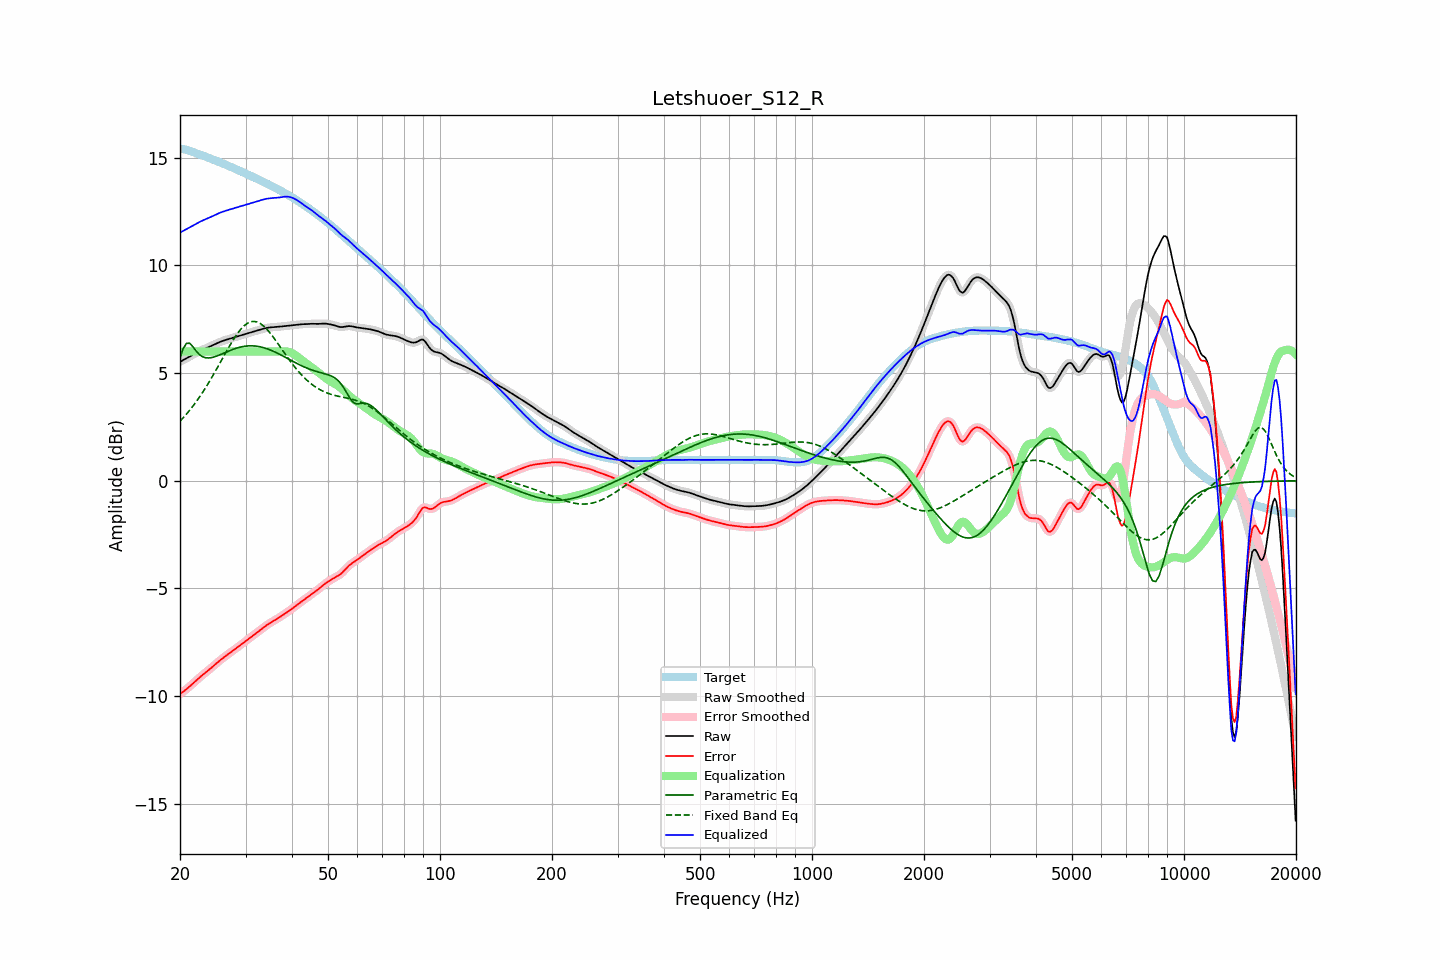

The file beside this chart, header and first rows:
frequency, raw, error, smoothed, error_smoothed, equalization, parametric_eq, fixed_band_eq, equalized_raw, equalized_smoothed, target
20.00, 5.52, -9.90, 5.52, -9.90, 6.00, 5.72, 2.76, 11.52, 11.52, 15.42
20.20, 5.56, -9.85, 5.56, -9.85, 6.00, 5.93, 2.84, 11.56, 11.56, 15.41
20.40, 5.61, -9.80, 5.61, -9.80, 6.00, 6.14, 2.92, 11.61, 11.61, 15.40
20.61, 5.65, -9.74, 5.65, -9.74, 6.00, 6.26, 3.01, 11.65, 11.65, 15.39
20.81, 5.69, -9.68, 5.69, -9.68, 6.00, 6.38, 3.09, 11.69, 11.69, 15.37
21.02, 5.73, -9.62, 5.73, -9.62, 6.00, 6.38, 3.18, 11.73, 11.73, 15.34
21.23, 5.77, -9.55, 5.77, -9.55, 6.00, 6.39, 3.27, 11.77, 11.77, 15.32
21.44, 5.81, -9.49, 5.81, -9.49, 6.00, 6.31, 3.37, 11.81, 11.81, 15.29
21.66, 5.85, -9.42, 5.85, -9.42, 6.00, 6.23, 3.46, 11.85, 11.85, 15.27
21.87, 5.89, -9.35, 5.89, -9.35, 6.00, 6.13, 3.56, 11.89, 11.89, 15.24
22.09, 5.93, -9.28, 5.93, -9.28, 6.00, 6.03, 3.66, 11.93, 11.93, 15.22
22.31, 5.97, -9.22, 5.97, -9.22, 6.00, 5.95, 3.77, 11.97, 11.97, 15.19
22.54, 6.01, -9.15, 6.01, -9.15, 6.00, 5.86, 3.87, 12.01, 12.01, 15.16
22.76, 6.05, -9.09, 6.05, -9.09, 6.00, 5.81, 3.98, 12.05, 12.05, 15.14
22.99, 6.08, -9.02, 6.08, -9.02, 6.00, 5.76, 4.10, 12.08, 12.08, 15.11
23.22, 6.12, -8.96, 6.12, -8.96, 6.00, 5.73, 4.21, 12.12, 12.12, 15.08
23.45, 6.15, -8.90, 6.15, -8.90, 6.00, 5.71, 4.33, 12.15, 12.15, 15.05
23.69, 6.18, -8.84, 6.18, -8.84, 6.00, 5.71, 4.45, 12.18, 12.18, 15.02
23.92, 6.21, -8.78, 6.21, -8.78, 6.00, 5.70, 4.57, 12.21, 12.21, 14.99
24.16, 6.24, -8.72, 6.24, -8.72, 6.00, 5.71, 4.70, 12.24, 12.24, 14.97
24.40, 6.28, -8.66, 6.28, -8.66, 6.00, 5.73, 4.82, 12.28, 12.28, 14.94
24.65, 6.31, -8.59, 6.31, -8.59, 6.00, 5.75, 4.95, 12.31, 12.31, 14.91
24.89, 6.35, -8.53, 6.35, -8.53, 6.00, 5.77, 5.08, 12.35, 12.35, 14.88
25.14, 6.38, -8.46, 6.38, -8.46, 6.00, 5.80, 5.22, 12.38, 12.38, 14.85
25.39, 6.42, -8.40, 6.42, -8.40, 6.00, 5.82, 5.35, 12.42, 12.42, 14.82
25.65, 6.45, -8.34, 6.45, -8.34, 6.00, 5.85, 5.49, 12.45, 12.45, 14.79
25.91, 6.48, -8.28, 6.48, -8.28, 6.00, 5.89, 5.62, 12.48, 12.48, 14.76
26.16, 6.51, -8.22, 6.51, -8.22, 6.00, 5.92, 5.75, 12.51, 12.51, 14.73
26.43, 6.53, -8.16, 6.53, -8.16, 6.00, 5.95, 5.89, 12.53, 12.53, 14.69
26.69, 6.55, -8.11, 6.55, -8.11, 6.00, 5.98, 6.02, 12.55, 12.55, 14.66
26.96, 6.58, -8.05, 6.58, -8.05, 6.00, 6.02, 6.15, 12.58, 12.58, 14.63
27.23, 6.60, -8.00, 6.60, -8.00, 6.00, 6.05, 6.28, 12.60, 12.60, 14.60
27.50, 6.62, -7.95, 6.62, -7.95, 6.00, 6.08, 6.41, 12.62, 12.62, 14.57
27.77, 6.64, -7.89, 6.64, -7.89, 6.00, 6.10, 6.53, 12.64, 12.64, 14.53
28.05, 6.67, -7.83, 6.66, -7.83, 6.00, 6.13, 6.65, 12.67, 12.66, 14.50
28.33, 6.69, -7.78, 6.69, -7.78, 6.00, 6.15, 6.76, 12.69, 12.69, 14.47
28.62, 6.71, -7.72, 6.71, -7.72, 6.00, 6.18, 6.86, 12.71, 12.71, 14.43
28.90, 6.73, -7.67, 6.73, -7.67, 6.00, 6.20, 6.96, 12.73, 12.73, 14.40
29.19, 6.75, -7.61, 6.75, -7.61, 6.00, 6.22, 7.05, 12.75, 12.75, 14.37
29.48, 6.78, -7.56, 6.78, -7.56, 6.00, 6.23, 7.13, 12.78, 12.78, 14.33
29.78, 6.80, -7.50, 6.80, -7.50, 6.00, 6.24, 7.21, 12.80, 12.80, 14.30
30.08, 6.82, -7.44, 6.82, -7.44, 6.00, 6.25, 7.26, 12.82, 12.82, 14.26
30.38, 6.84, -7.39, 6.84, -7.39, 6.00, 6.26, 7.32, 12.84, 12.84, 14.23
30.68, 6.87, -7.33, 6.87, -7.33, 6.00, 6.27, 7.35, 12.87, 12.87, 14.20
30.99, 6.89, -7.27, 6.89, -7.27, 6.00, 6.27, 7.38, 12.89, 12.89, 14.16
31.30, 6.91, -7.21, 6.91, -7.21, 6.00, 6.27, 7.39, 12.91, 12.91, 14.13
31.61, 6.94, -7.16, 6.94, -7.16, 6.00, 6.26, 7.40, 12.94, 12.94, 14.09
31.93, 6.96, -7.10, 6.96, -7.10, 6.00, 6.26, 7.39, 12.96, 12.96, 14.06
32.24, 6.98, -7.04, 6.98, -7.04, 6.00, 6.25, 7.37, 12.98, 12.98, 14.02
32.57, 7.00, -6.99, 7.00, -6.99, 6.00, 6.23, 7.34, 13.00, 13.00, 13.99
32.89, 7.02, -6.93, 7.02, -6.93, 6.00, 6.22, 7.30, 13.02, 13.02, 13.95
33.22, 7.04, -6.87, 7.04, -6.87, 6.00, 6.20, 7.25, 13.04, 13.04, 13.91
33.55, 7.07, -6.81, 7.07, -6.81, 6.00, 6.18, 7.19, 13.07, 13.07, 13.88
33.89, 7.08, -6.76, 7.08, -6.76, 6.00, 6.16, 7.12, 13.08, 13.08, 13.84
34.23, 7.10, -6.70, 7.10, -6.71, 6.00, 6.13, 7.04, 13.10, 13.10, 13.81
34.57, 7.11, -6.66, 7.11, -6.66, 6.00, 6.11, 6.95, 13.11, 13.11, 13.77
34.92, 7.12, -6.61, 7.12, -6.61, 6.00, 6.08, 6.87, 13.12, 13.12, 13.73
35.27, 7.13, -6.57, 7.13, -6.57, 6.00, 6.05, 6.77, 13.13, 13.13, 13.69
35.62, 7.13, -6.52, 7.13, -6.52, 6.00, 6.02, 6.67, 13.13, 13.13, 13.65
35.97, 7.14, -6.48, 7.14, -6.48, 6.00, 5.98, 6.57, 13.14, 13.14, 13.61
... 635 more rows
